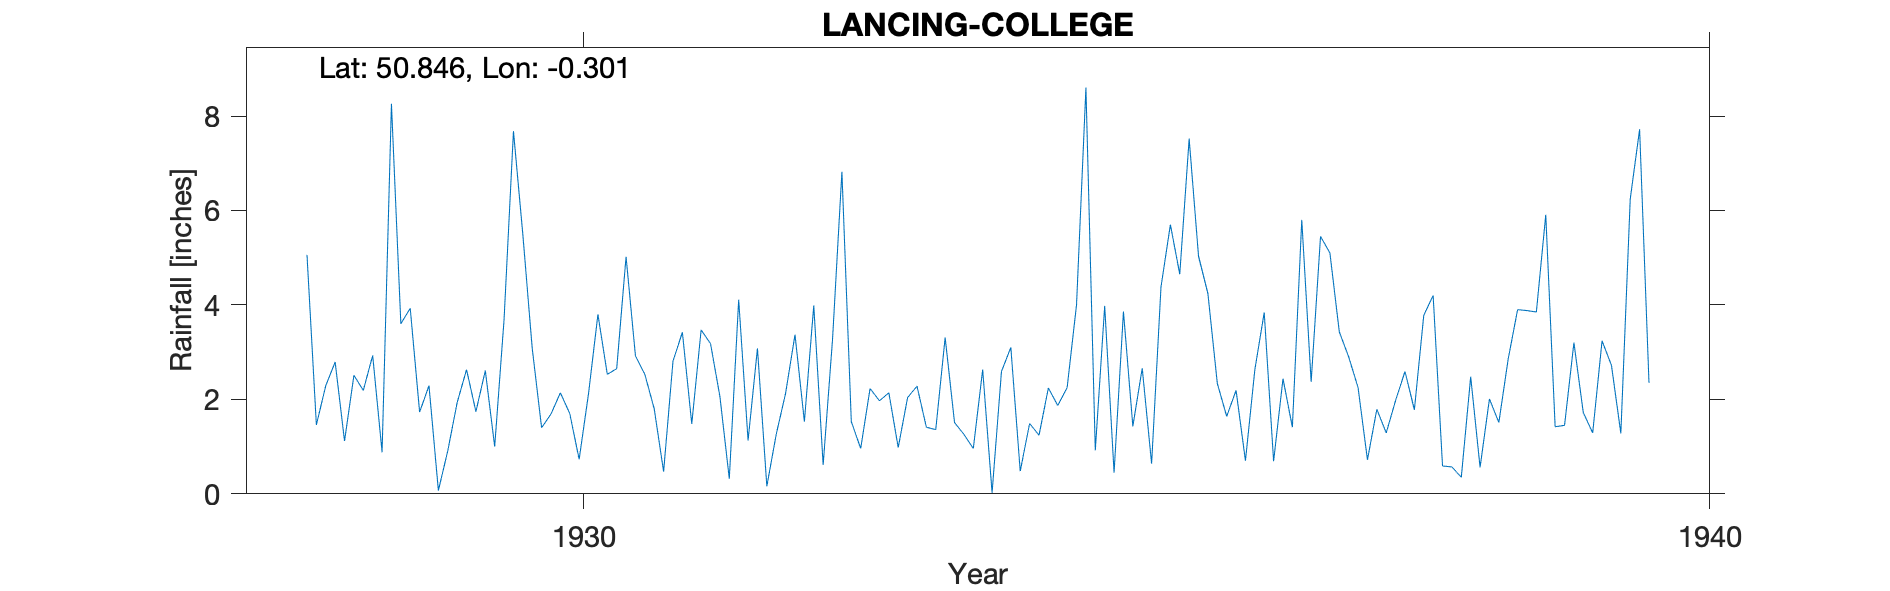

Data behind this chart, as committed beside it:
LANCING-COLLEGE, , , , , , , , , , , , , , , , , , , , , 
Grid ref, TQ197065, Long, -0.3011, Lat, 50.85, Elevation, 120, ft, , , , , , , , , , , , , 
Station no, , , , , , , , , , , , , , , , , , , , , 
, 1920, 1921, 1922, 1923, 1924, 1925, 1926, 1927, 1928, 1929, 1930, 1931, 1932, 1933, 1934, 1935, 1936, 1937, 1938, 1939, 1940
January, , , , , , , , , 5.06, 1.73, 3.08, 2.53, 3.08, 2.23, 2.63, 0.92, 4.24, 5.45, 4.2, 5.91, 
February, , , , , , , , , 1.46, 2.29, 1.4, 1.8, 0.16, 1.97, 0.02, 3.98, 2.34, 5.1, 0.59, 1.42, 
March, , , , , , , , , 2.29, 0.07, 1.69, 0.47, 1.26, 2.14, 2.59, 0.45, 1.64, 3.43, 0.57, 1.45, 
April, , , , , , , , , 2.79, 0.91, 2.14, 2.81, 2.13, 0.98, 3.1, 3.86, 2.19, 2.9, 0.35, 3.2, 
May, , , , , , , , , 1.12, 1.93, 1.7, 3.42, 3.37, 2.04, 0.48, 1.43, 0.7, 2.25, 2.48, 1.72, 
June, , , , , , , , , 2.51, 2.63, 0.73, 1.48, 1.53, 2.28, 1.49, 2.66, 2.63, 0.72, 0.56, 1.29, 
July, , , , , , , , , 2.19, 1.74, 2.12, 3.47, 3.99, 1.41, 1.24, 0.64, 3.84, 1.79, 2.01, 3.24, 
August, , , , , , , , , 2.93, 2.61, 3.8, 3.18, 0.61, 1.36, 2.24, 4.38, 0.69, 1.29, 1.51, 2.72, 
September, , , , , , , , , 0.88, 1, 2.53, 2.06, 3.27, 3.31, 1.87, 5.7, 2.44, 1.98, 2.86, 1.28, 
October, , , , , , , , , 8.26, 3.69, 2.65, 0.32, 6.82, 1.51, 2.25, 4.65, 1.41, 2.59, 3.9, 6.24, 
November, , , , , , , , , 3.6, 7.68, 5.02, 4.11, 1.53, 1.26, 4, 7.52, 5.8, 1.78, 3.88, 7.72, 
December, , , , , , , , , 3.93, 5.49, 2.92, 1.13, 0.96, 0.96, 8.6, 5.03, 2.37, 3.78, 3.85, 2.35, 
Total, , , , , , , , , 37.02, 31.77, 29.78, 26.78, 28.71, 21.45, 30.51, 41.22, 30.29, 33.06, 26.76, 38.54, 
